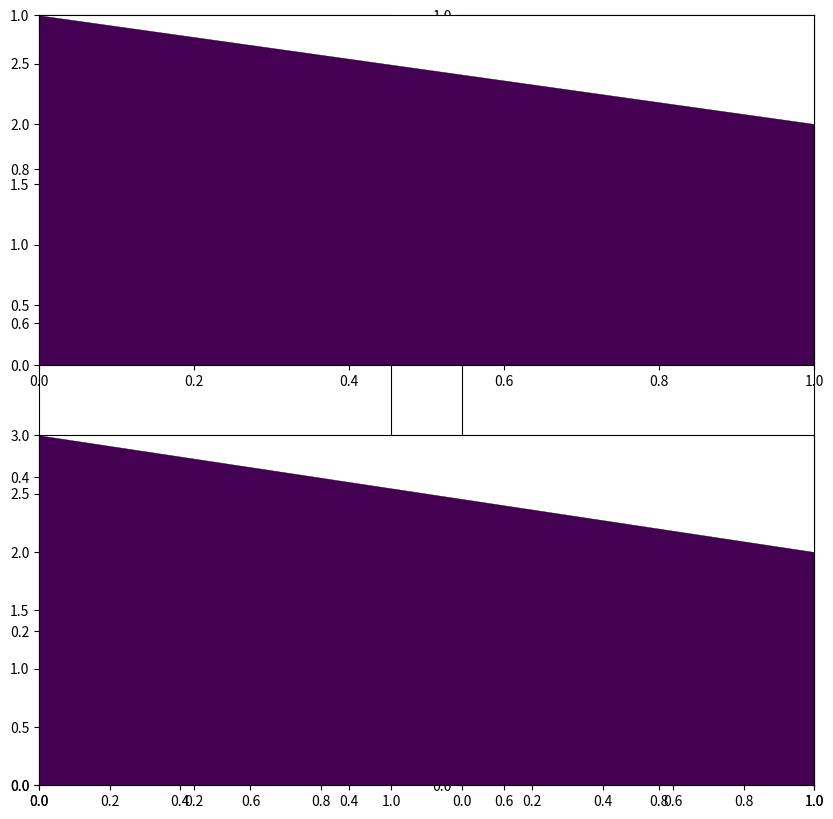

Reproduce this figure in Python.
import numpy as np
from matplotlib import pyplot as plt

x = [0, 1]
y = [0, 2]
val = [[1]]
xx, yy = np.meshgrid(x, y)

xx = xx.astype('float64')
yy = yy.astype('float64')

fig, ax = plt.subplots(1, 2, figsize=[10, 10])

ax = plt.subplot(2, 1, 1)
yy[1,0] = 2.9
ax.pcolor(xx, yy, val, edgecolors='black')

ax = plt.subplot(2, 1, 2)
yy[1,0] = 3
ax.pcolor(xx, yy, val, edgecolors='black')
plt.savefig('./pcolor.png', bbox_inches='tight', dpi=300)
